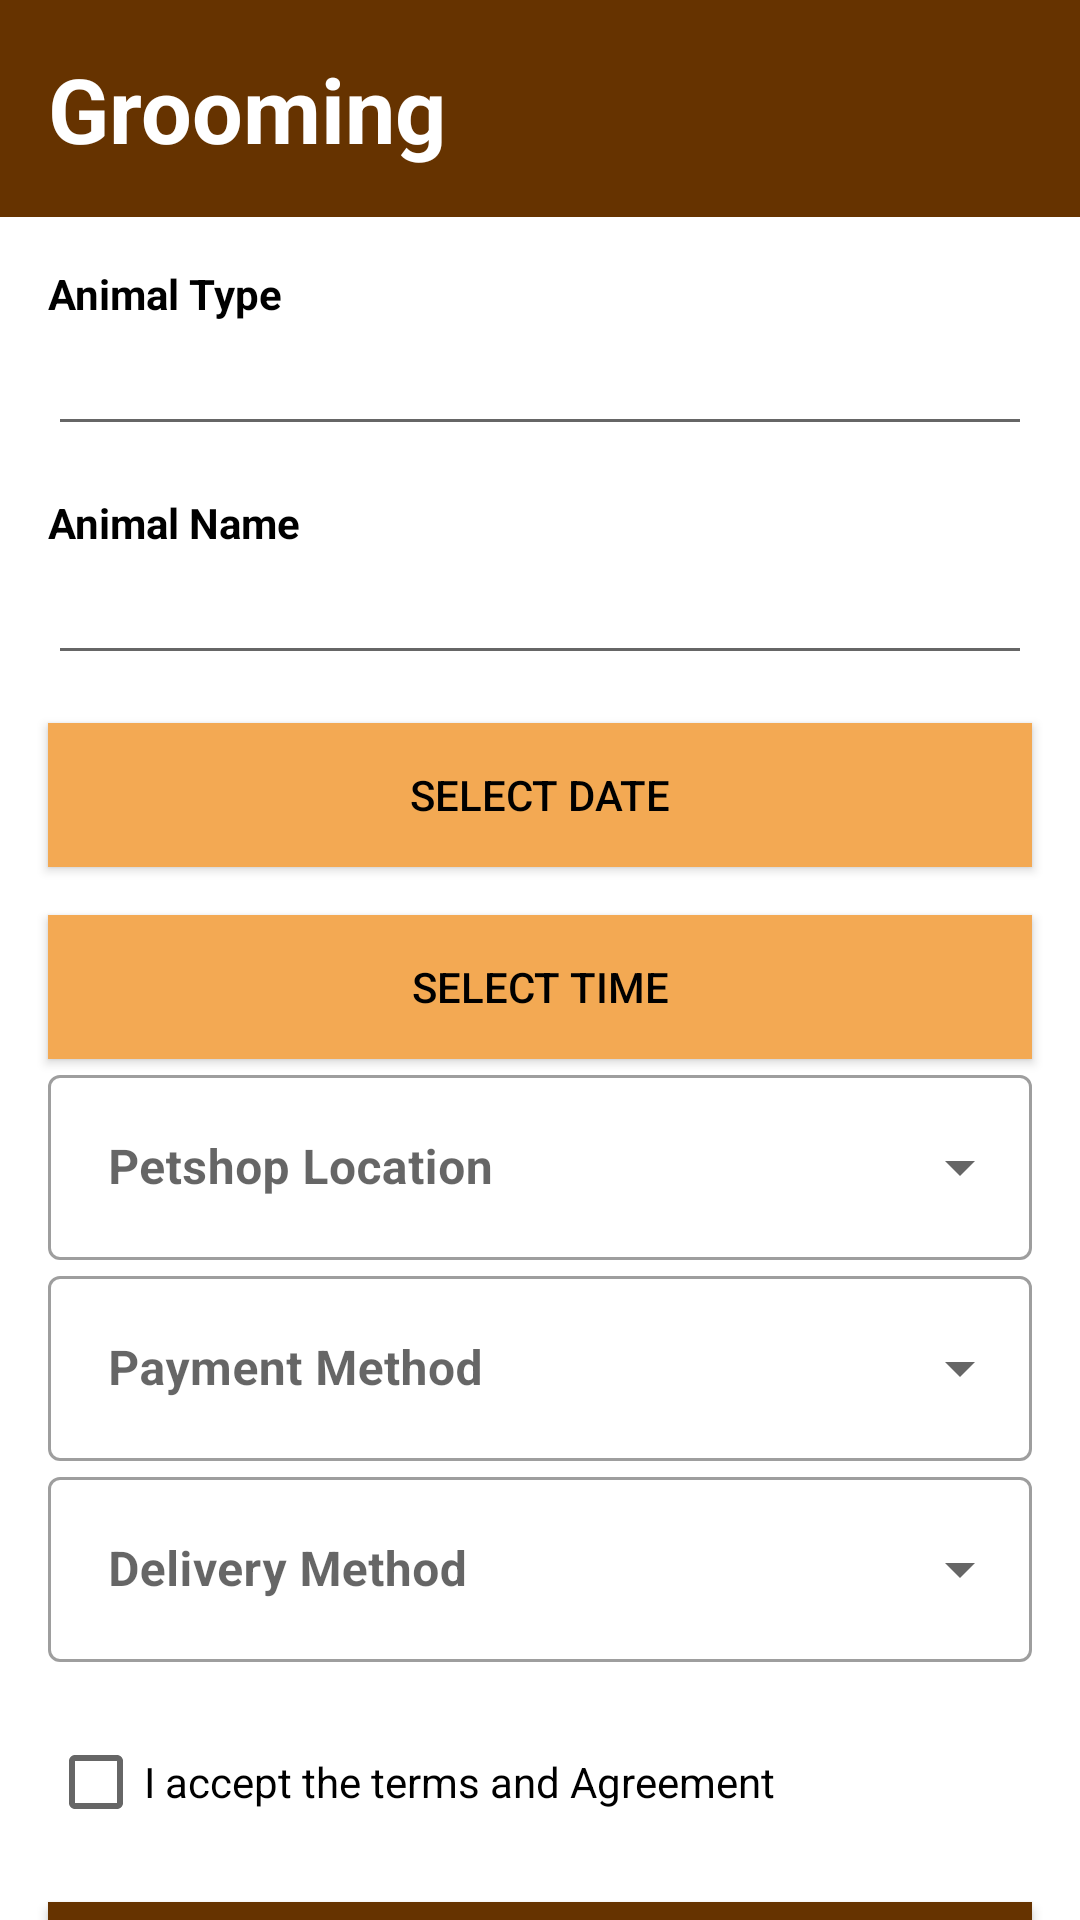

Here is an Android app screen rendered from its layout file. Give the layout XML and the strings, colors and styles it references.
<!-- AndroidManifest.xml: application theme Theme.Hewanku -->
<!-- res/layout/activity_grooming.xml -->
<?xml version="1.0" encoding="utf-8"?>
<androidx.constraintlayout.widget.ConstraintLayout xmlns:android="http://schemas.android.com/apk/res/android"
    xmlns:app="http://schemas.android.com/apk/res-auto"
    xmlns:tools="http://schemas.android.com/tools"
    android:layout_width="match_parent"
    android:layout_height="match_parent"
    tools:context=".DetailMenu.DetailService.GroomingActivity">

    <androidx.constraintlayout.widget.ConstraintLayout
        android:id="@+id/constraintLayout"
        android:layout_width="match_parent"
        android:layout_height="wrap_content"
        android:background="@color/purple_700"
        app:layout_constraintEnd_toEndOf="parent"
        app:layout_constraintStart_toStartOf="parent"
        app:layout_constraintTop_toTopOf="parent">

        <TextView
            android:id="@+id/title_clinic"
            android:layout_width="match_parent"
            android:layout_height="wrap_content"
            android:text="Grooming"
            android:textColor="@color/white"
            android:textSize="30sp"
            android:padding="16dp"
            android:textStyle="bold"
            app:layout_constraintBottom_toBottomOf="parent"
            app:layout_constraintEnd_toEndOf="parent"
            app:layout_constraintStart_toStartOf="parent"
            app:layout_constraintTop_toTopOf="parent" />
    </androidx.constraintlayout.widget.ConstraintLayout>

    <TextView
        android:id="@+id/textView17"
        android:layout_width="match_parent"
        android:layout_height="wrap_content"
        android:layout_marginTop="16dp"
        android:layout_marginLeft="16dp"
        android:layout_marginRight="16dp"
        android:text="Animal Type"
        android:textColor="@color/black"
        android:textStyle="bold"
        app:layout_constraintTop_toBottomOf="@+id/constraintLayout"
        app:layout_constraintEnd_toEndOf="parent"
        app:layout_constraintStart_toStartOf="parent"
        tools:layout_editor_absoluteY="60dp" />

    <EditText
        android:id="@+id/edt_animal_type"
        android:layout_width="match_parent"
        android:layout_height="wrap_content"
        android:lines="1"
        android:layout_marginLeft="16dp"
        android:layout_marginRight="16dp"
        app:layout_constraintEnd_toEndOf="parent"
        app:layout_constraintStart_toStartOf="parent"
        app:layout_constraintTop_toBottomOf="@+id/textView17" />

    <TextView
        android:id="@+id/textView18"
        android:layout_width="match_parent"
        android:layout_height="wrap_content"
        android:text="Animal Name"
        android:layout_marginTop="16dp"
        android:layout_marginLeft="16dp"
        android:layout_marginRight="16dp"
        android:textColor="@color/black"
        android:textStyle="bold"
        app:layout_constraintEnd_toEndOf="parent"
        app:layout_constraintStart_toStartOf="parent"
        app:layout_constraintTop_toBottomOf="@+id/edt_animal_type" />

    <EditText
        android:id="@+id/edt_animal_name"
        android:layout_width="match_parent"
        android:layout_height="wrap_content"
        android:lines="1"
        android:layout_marginRight="16dp"
        android:layout_marginLeft="16dp"
        app:layout_constraintEnd_toEndOf="parent"
        app:layout_constraintStart_toStartOf="parent"
        app:layout_constraintTop_toBottomOf="@+id/textView18" />

    <Button
        android:id="@+id/btn_date"
        android:layout_width="match_parent"
        android:layout_height="wrap_content"
        app:layout_constraintEnd_toEndOf="parent"
        app:layout_constraintStart_toStartOf="parent"
        android:layout_marginLeft="16dp"
        android:layout_marginRight="16dp"
        android:layout_marginTop="16dp"
        android:text="Select Date"
        android:textColor="@color/black"
        android:background="@color/purple_500"
        app:layout_constraintTop_toBottomOf="@+id/edt_animal_name" />

    <Button
        android:id="@+id/btn_time"
        android:layout_width="match_parent"
        android:layout_height="wrap_content"
        android:background="@color/purple_500"
        android:text="Select Time"
        android:onClick="popTimePicker"
        android:layout_marginTop="16dp"
        android:textColor="@color/black"
        app:layout_constraintEnd_toEndOf="parent"
        app:layout_constraintStart_toStartOf="parent"
        android:layout_marginRight="16dp"
        android:layout_marginLeft="16dp"
        app:layout_constraintTop_toBottomOf="@+id/btn_date" />

    <com.google.android.material.textfield.TextInputLayout
        android:id="@+id/petshop"
        style="@style/Widget.MaterialComponents.TextInputLayout.OutlinedBox.ExposedDropdownMenu"
        android:layout_marginLeft="16dp"
        android:layout_marginRight="16dp"
        android:layout_width="match_parent"
        android:layout_height="wrap_content"
        app:layout_constraintEnd_toEndOf="parent"
        app:layout_constraintStart_toStartOf="parent"
        app:layout_constraintTop_toBottomOf="@+id/btn_time">

        <AutoCompleteTextView
            android:id="@+id/petshop_choice"
            android:layout_width="match_parent"
            android:layout_height="wrap_content"
            android:layout_marginTop="20dp"
            android:background="@null"
            android:hint="Petshop Location"
            android:textColorHint="@color/black"
            android:padding="20dp"
            android:textStyle="bold" />
    </com.google.android.material.textfield.TextInputLayout>

    <com.google.android.material.textfield.TextInputLayout
        android:id="@+id/payment"
        style="@style/Widget.MaterialComponents.TextInputLayout.OutlinedBox.ExposedDropdownMenu"
        android:layout_width="match_parent"
        android:layout_height="wrap_content"
        android:layout_marginLeft="16dp"
        android:layout_marginRight="16dp"
        app:layout_constraintEnd_toEndOf="parent"
        app:layout_constraintStart_toStartOf="parent"
        app:layout_constraintTop_toBottomOf="@+id/petshop">

        <AutoCompleteTextView
            android:id="@+id/payment_choice"
            android:layout_width="match_parent"
            android:layout_height="wrap_content"
            android:layout_marginTop="20dp"
            android:background="@null"
            android:hint="Payment Method"
            android:textColorHint="@color/black"
            android:padding="20dp"
            android:textStyle="bold" />
    </com.google.android.material.textfield.TextInputLayout>

    <com.google.android.material.textfield.TextInputLayout
        android:id="@+id/delivery_method"
        style="@style/Widget.MaterialComponents.TextInputLayout.OutlinedBox.ExposedDropdownMenu"
        android:layout_width="match_parent"
        android:layout_height="wrap_content"
        android:layout_marginLeft="16dp"
        android:layout_marginRight="16dp"
        app:layout_constraintEnd_toEndOf="parent"
        app:layout_constraintStart_toStartOf="parent"
        app:layout_constraintTop_toBottomOf="@+id/payment">

        <AutoCompleteTextView
            android:id="@+id/delivery_choice"
            android:layout_width="match_parent"
            android:layout_height="wrap_content"
            android:layout_marginTop="20dp"
            android:background="@null"
            android:hint="Delivery Method"
            android:textColorHint="@color/black"
            android:padding="20dp"
            android:textStyle="bold" />
    </com.google.android.material.textfield.TextInputLayout>

    <androidx.appcompat.widget.AppCompatCheckBox
        android:id="@+id/term_agreement"
        android:layout_width="match_parent"
        android:layout_height="wrap_content"
        android:layout_marginLeft="16dp"
        android:layout_marginTop="16dp"
        android:layout_marginRight="16dp"
        android:text="I accept the terms and Agreement"
        android:textColor="@color/black"
        android:onClick="onCheckboxClicked"
        app:layout_constraintEnd_toEndOf="parent"
        app:layout_constraintStart_toStartOf="parent"
        app:layout_constraintTop_toBottomOf="@+id/delivery_method" />

    <Button
        android:id="@+id/btn_submit"
        android:layout_width="match_parent"
        android:layout_height="wrap_content"
        android:layout_marginTop="16dp"
        android:layout_marginLeft="16dp"
        android:layout_marginRight="16dp"
        android:text="Submit"
        android:onClick="onSubmitData"
        android:background="@color/purple_700"
        android:textColor="@color/white"
        app:layout_constraintEnd_toEndOf="parent"
        app:layout_constraintStart_toStartOf="parent"
        app:layout_constraintTop_toBottomOf="@+id/term_agreement" />

</androidx.constraintlayout.widget.ConstraintLayout>
<!-- resources referenced by this layout -->
<resources>
  <color name="black">#FF000000</color>
  <color name="purple_500">#F3A953</color>
  <color name="purple_700">#663300</color>
  <color name="white">#FFFFFFFF</color>
  <style name="Theme.Hewanku" parent="Theme.MaterialComponents.Light.NoActionBar">
          
          <item name="colorPrimary">@color/purple_500</item>
          <item name="colorPrimaryDark">@color/purple_700</item>
          <item name="colorAccent">@color/teal_200</item>
          
      </style>
  <color name="teal_200">#98632E</color>
</resources>
